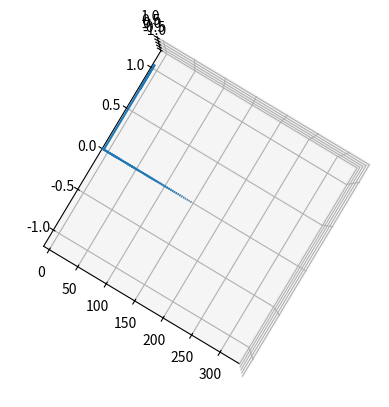

Python code for this plot:
import scipy as sc
import numpy as np
import matplotlib.pyplot as plt
from mpl_toolkits.mplot3d import Axes3D
from matplotlib.animation import ArtistAnimation
from matplotlib.animation import FuncAnimation

n = 50
count = 0

def S(S,t):  # 関数を設定
    global count
    dSdt = np.empty(0)
    ba, fo = 0,0



    for i in range(n):
        Si = [S[3 * i + 0], S[3 * i + 1], S[3 * i + 2]]
        Sib = []
        Sif = []
        if i == 0:
            fo = i + 1
            Sib = [0,0,0]
            Sif = [S[3 * fo + 0], S[3 * fo + 1], S[3 * fo + 2]]
            #sigma_pulse = np.sin(100 * (t - 10)) / (3.14 * (t - 10)) + np.sin(100 * (t - 20)) / (3.14 * (t - 20)) + np.sin(100 * (t - 30)) / (3.14 * (t - 30))+np.sin(100 * (t - 40)) / (3.14 * (t - 40))+np.sin(100 * (t - 50)) / (3.14 * (t - 50))+np.sin(100 * (t - 60)) / (3.14 * (t - 60))+np.sin(100 * (t - 70)) / (3.14 * (t - 70))+np.sin(100 * (t - 80)) / (3.14 * (t - 80))
            #sigma_pulse = np.sin(200 * (t - 1200)) / (3.14 * (t - 1200))
            B = [0, 0, 0.02]
            ScrSSB = [(Si[1] * (Sib[2] + Sif[2] + B[2]) - Si[2] * (Sib[1] + Sif[1] + +B[1])),
                      (Si[2] * (Sib[0] + Sif[0] + B[0]) - Si[0] * (Sib[2] + Sif[2] + B[2])),
                      (Si[0] * (Sib[1] + Sif[1] + B[1]) - Si[1] * (Sib[0] + Sif[0] + B[0]))]

            Snorm = np.linalg.norm(Si)

            dSixdt = 2 * ScrSSB[0] - ((0000.1 / Snorm) * (Si[1] * ScrSSB[2] - Si[2] * ScrSSB[1]))
            dSiydt = 2 * ScrSSB[1] - ((0000.1 / Snorm) * (Si[2] * ScrSSB[0] - Si[0] * ScrSSB[2]))
            dSizdt = 2 * ScrSSB[2] - ((0000.1 / Snorm) * (Si[0] * ScrSSB[1] - Si[1] * ScrSSB[0]))

            dSdt = np.append(dSdt, [dSixdt, dSiydt, dSizdt])

        elif i == n-1:
            ba = i - 1
            Sib = [S[3 * ba + 0], S[3 * ba + 1], S[3 * ba + 2]]
            Sif = [0,0,0]
            B = [0, 0, 0.02]
            ScrSSB = [(Si[1] * (Sib[2] + Sif[2] + B[2]) - Si[2] * (Sib[1] + Sif[1] + +B[1])),
                      (Si[2] * (Sib[0] + Sif[0] + B[0]) - Si[0] * (Sib[2] + Sif[2] + B[2])),
                      (Si[0] * (Sib[1] + Sif[1] + B[1]) - Si[1] * (Sib[0] + Sif[0] + B[0]))]

            Snorm = np.linalg.norm(Si)

            dSixdt = 2 * ScrSSB[0] - ((0000.1 / Snorm) * (Si[1] * ScrSSB[2] - Si[2] * ScrSSB[1]))
            dSiydt = 2 * ScrSSB[1] - ((0000.1 / Snorm) * (Si[2] * ScrSSB[0] - Si[0] * ScrSSB[2]))
            dSizdt = 2 * ScrSSB[2] - ((0000.1 / Snorm) * (Si[0] * ScrSSB[1] - Si[1] * ScrSSB[0]))

            dSdt = np.append(dSdt, [dSixdt, dSiydt, dSizdt])


        else:
            fo = i + 1
            ba = i - 1
            Sib = [S[3 * ba + 0], S[3 * ba + 1], S[3 * ba + 2]]
            Sif = [S[3 * fo + 0], S[3 * fo + 1], S[3 * fo + 2]]


            B = [0, 0, 0.02]
            ScrSSB = [(Si[1] * (Sib[2] + Sif[2] + B[2]) - Si[2] * (Sib[1] + Sif[1] + +B[1])),
                      (Si[2] * (Sib[0] + Sif[0] + B[0]) - Si[0] * (Sib[2] + Sif[2] + B[2])),
                      (Si[0] * (Sib[1] + Sif[1] + B[1]) - Si[1] * (Sib[0] + Sif[0] + B[0]))]

            Snorm = np.linalg.norm(Si)

            dSixdt = 2 * ScrSSB[0] - ((0000.1 / Snorm) * (Si[1] * ScrSSB[2] - Si[2] * ScrSSB[1]))
            dSiydt = 2 * ScrSSB[1] - ((0000.1 / Snorm) * (Si[2] * ScrSSB[0] - Si[0] * ScrSSB[2]))
            dSizdt = 2 * ScrSSB[2] - ((0000.1 / Snorm) * (Si[0] * ScrSSB[1] - Si[1] * ScrSSB[0]))

            dSdt = np.append(dSdt, [dSixdt, dSiydt, dSizdt])
    dSdt = np.reshape(dSdt,(1,-1))

    return dSdt[0]

S0 = np.zeros((n,3))

S0[0][1] = 1
for i in range(n):
    if i == 0:
        continue
    S0[i][2] = 1


#S0 = np.array([[1,0,0],[0,0,1],[0,0,1]])

S0 = np.reshape(S0,(1,-1))


t = np.linspace(0, 1000, 1000)   # t(時間)が0〜3まで動き、その時のfを求める。

y = sc.integrate.odeint(S, S0[0], t)

fig = plt.figure()
ax = fig.add_subplot(projection='3d')

frames = []

S = np.reshape(y,(-1,n,3))

print(S)

def get_spin_vec(t,i):
    Ox,Oy,Oz = 3*i,0,0
    x = S[t][i][0]
    y = S[t][i][1]
    z = S[t][i][2]
    return Ox, Oy, Oz, x, y, z

quiver_dic = dict()
for i in range(n):
    quiver_dic[i] = ax.quiver(*get_spin_vec(0,i))

ax.set_xlim(-10, 333)
ax.set_ylim(-1.2, 1.2)
ax.set_zlim(-1.2, 1.2)
ax.view_init(elev=90)

def update(t):
    global quiver_dic
    for i in range(n):
        quiver_dic[i].remove()
        quiver_dic[i] = ax.quiver(*get_spin_vec(t,i))

ani = FuncAnimation(fig, update, frames= range(1000), interval=1)
#ani.save("200_spin3.gif",writer='imagemagick')
plt.show()